Photos from the image-classification dataset "cleaned_data" in the GitHub repository ChamHerman/mango-ripeness-grading. Its 3 classes are: fully ripe, overripe, unripe.

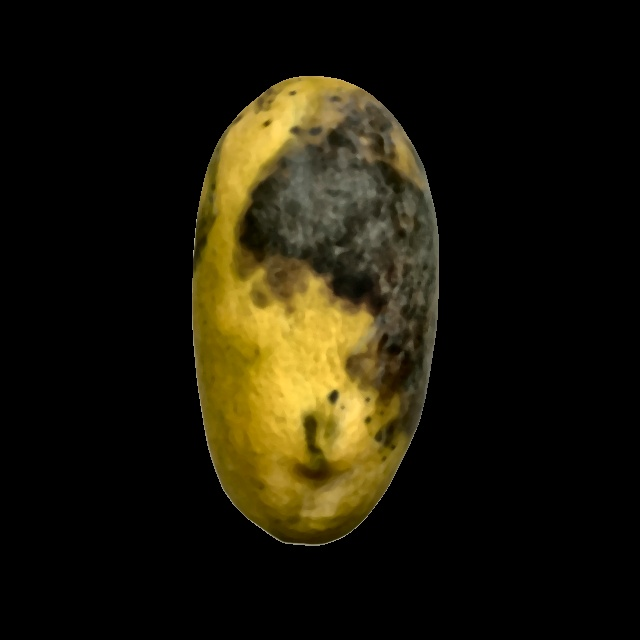
Label: overripe

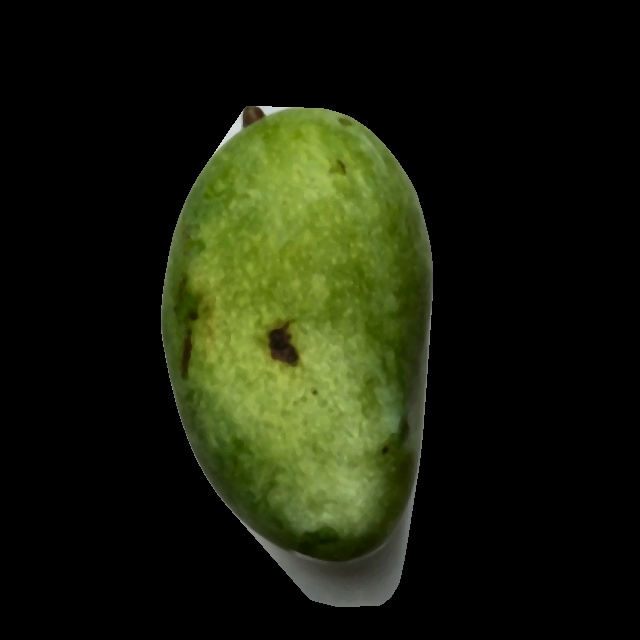
Label: unripe

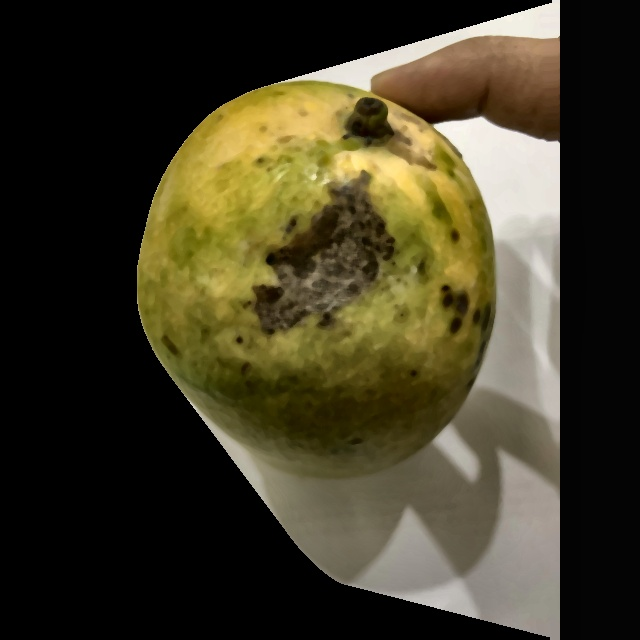
Label: overripe

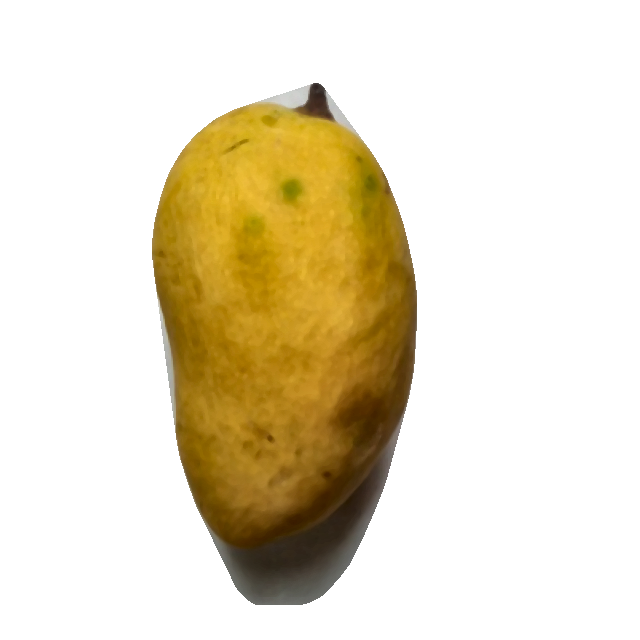
Label: fully ripe

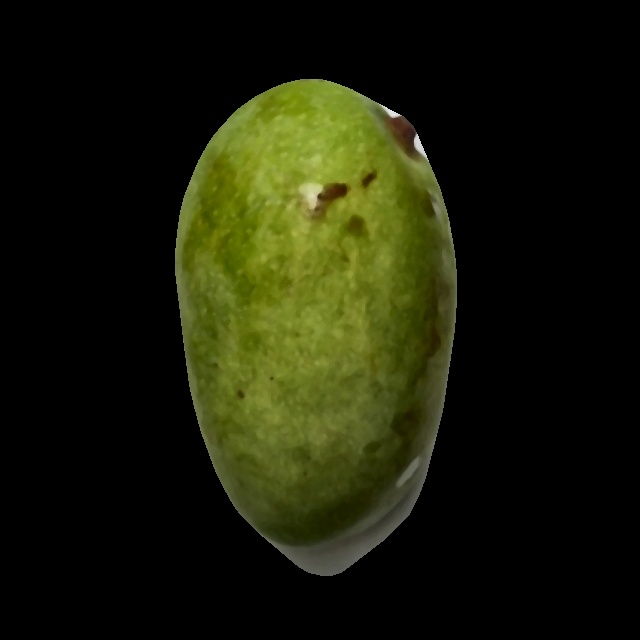
Label: unripe

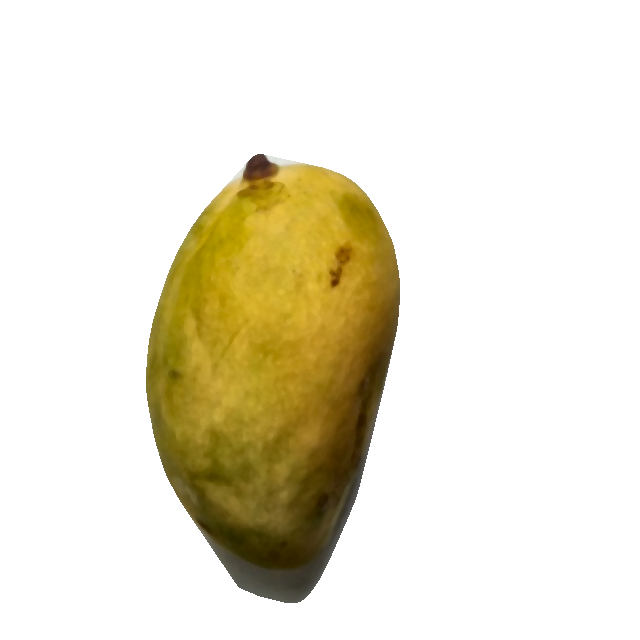
Label: fully ripe
